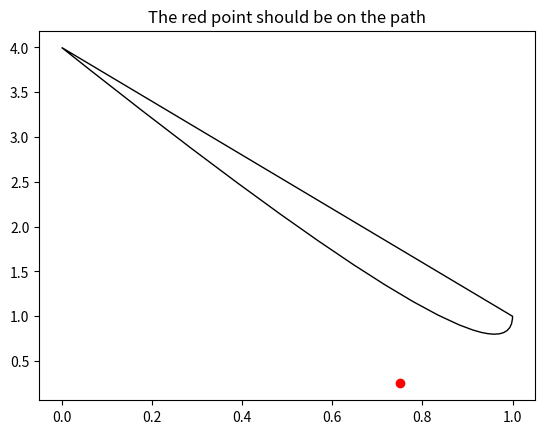

Reproduce this figure in Python.
import matplotlib.path as mpath
import matplotlib.patches as mpatches
import matplotlib.pyplot as plt

Path = mpath.Path

fig, ax = plt.subplots()
pp1 = mpatches.PathPatch(
                         Path([(0, 4), (1, 0), (1, 1), (0, 4)],
                              [Path.MOVETO, Path.CURVE3, Path.CURVE3, Path.CLOSEPOLY]),
                         fc="none", transform=ax.transData)

ax.add_patch(pp1)
ax.plot([0.75], [0.25], "ro")
ax.set_title('The red point should be on the path')

plt.show()
